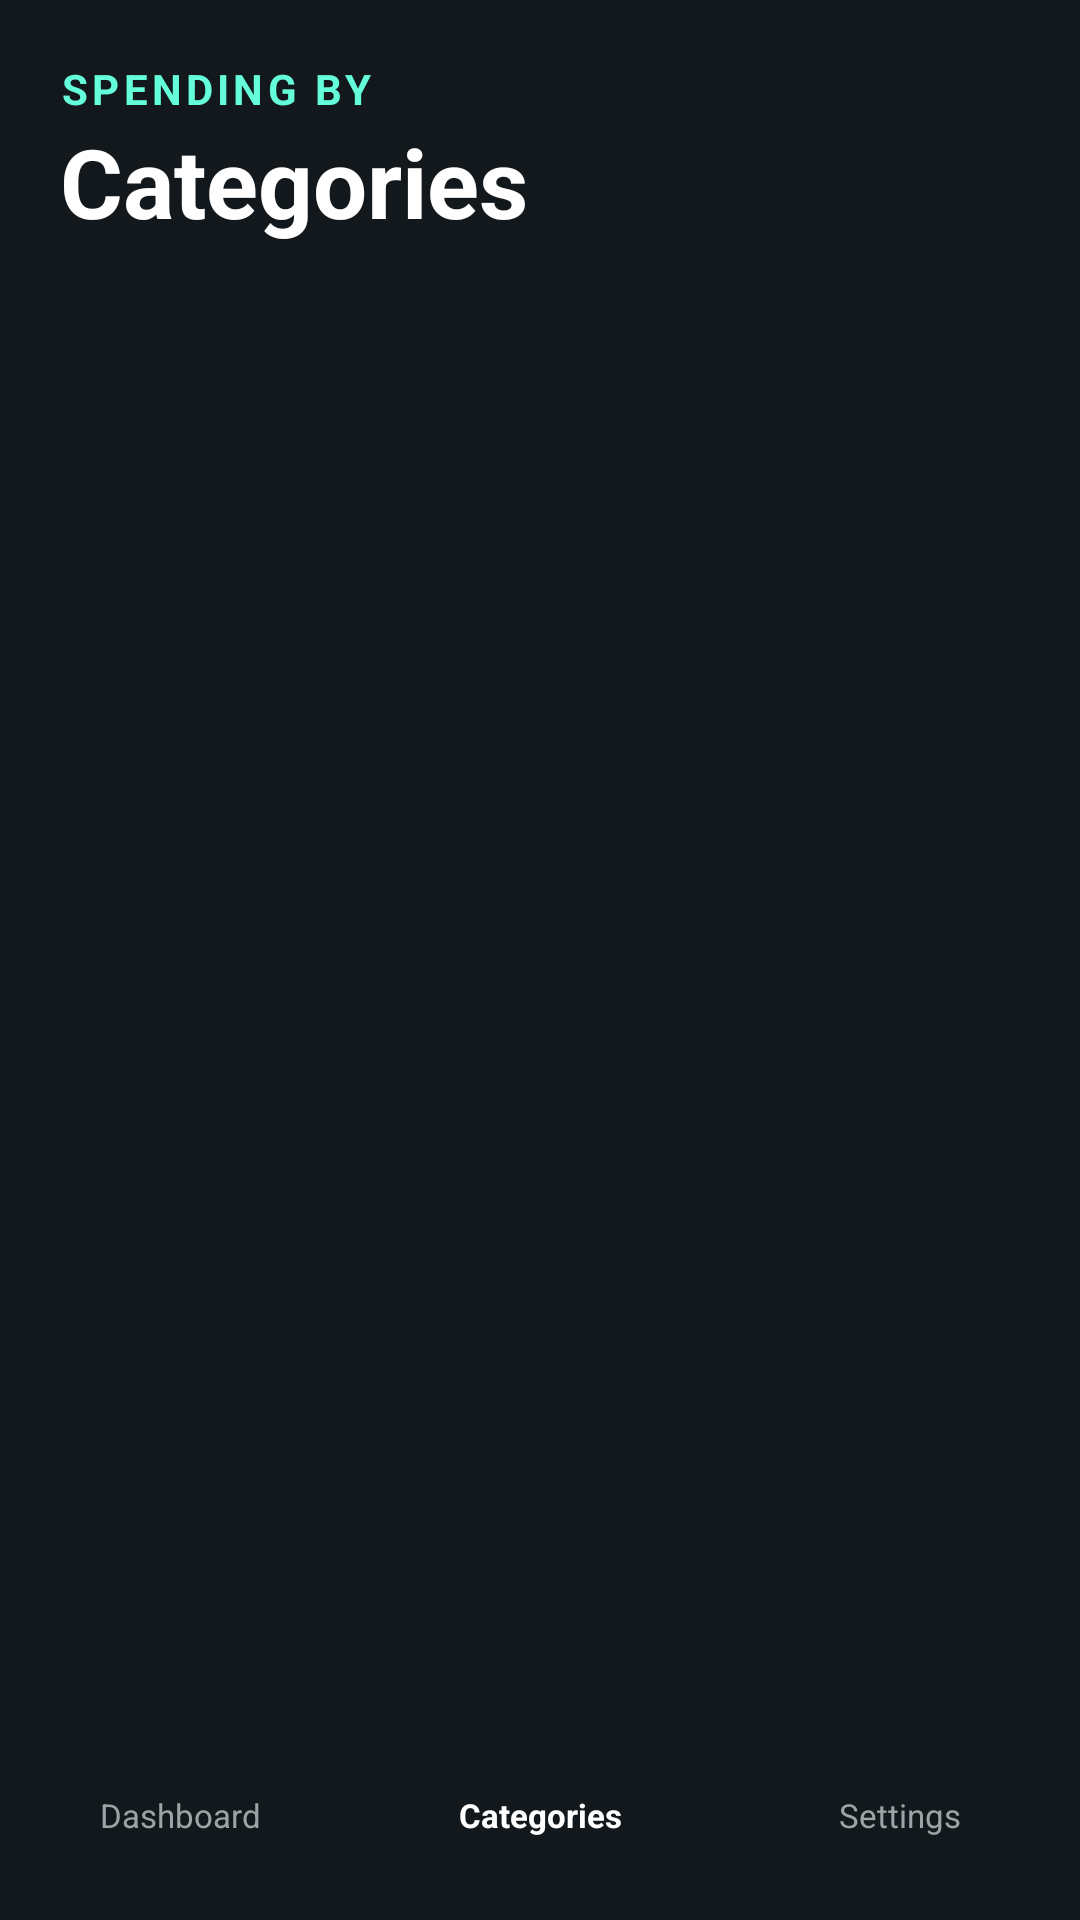

Produce the Android XML layout that renders to this screen, including the resource entries it uses.
<!-- AndroidManifest.xml: application theme Theme.SubWatcher -->
<!-- res/layout/activity_categories.xml -->
<?xml version="1.0" encoding="utf-8"?>
<androidx.constraintlayout.widget.ConstraintLayout
    xmlns:android="http://schemas.android.com/apk/res/android"
    xmlns:app="http://schemas.android.com/apk/res-auto"
    android:layout_width="match_parent"
    android:layout_height="match_parent"
    android:background="@color/bg_dark"
    android:fitsSystemWindows="true">

    <androidx.constraintlayout.widget.Guideline
        android:id="@+id/guideTop"
        android:layout_width="wrap_content"
        android:layout_height="wrap_content"
        android:orientation="horizontal"
        app:layout_constraintGuide_begin="20dp" />

    <androidx.constraintlayout.widget.Guideline
        android:id="@+id/guideStart"
        android:layout_width="wrap_content"
        android:layout_height="wrap_content"
        android:orientation="vertical"
        app:layout_constraintGuide_begin="20dp" />

    <androidx.constraintlayout.widget.Guideline
        android:id="@+id/guideEnd"
        android:layout_width="wrap_content"
        android:layout_height="wrap_content"
        android:orientation="vertical"
        app:layout_constraintGuide_end="20dp" />

    <TextView
        android:id="@+id/tvCategoriesLabel"
        android:layout_width="wrap_content"
        android:layout_height="wrap_content"
        android:text="SPENDING BY"
        android:textColor="@color/neon_green"
        android:textSize="14sp"
        android:textStyle="bold"
        android:letterSpacing="0.1"
        app:layout_constraintTop_toTopOf="@id/guideTop"
        app:layout_constraintStart_toStartOf="@id/guideStart" />

    <TextView
        android:id="@+id/tvCategoriesHeader"
        android:layout_width="wrap_content"
        android:layout_height="wrap_content"
        android:text="Categories"
        android:textColor="@color/white"
        android:textSize="32sp"
        android:textStyle="bold"
        app:layout_constraintTop_toBottomOf="@id/tvCategoriesLabel"
        app:layout_constraintStart_toStartOf="@id/guideStart" />

    <androidx.recyclerview.widget.RecyclerView
        android:id="@+id/rvCategories"
        android:layout_width="0dp"
        android:layout_height="0dp"
        android:layout_marginTop="24dp"
        android:clipToPadding="false"
        android:paddingBottom="80dp"
        app:layout_constraintTop_toBottomOf="@id/tvCategoriesHeader"
        app:layout_constraintStart_toStartOf="@id/guideStart"
        app:layout_constraintEnd_toEndOf="@id/guideEnd"
        app:layout_constraintBottom_toBottomOf="parent" />

    <LinearLayout
        android:id="@+id/bottomNavigation"
        android:layout_width="match_parent"
        android:layout_height="70dp"
        android:background="@android:color/transparent"
        android:gravity="center"
        android:orientation="horizontal"
        app:layout_constraintBottom_toBottomOf="parent">

        <TextView
            android:id="@+id/navDashboard"
            android:layout_width="0dp"
            android:layout_height="match_parent"
            android:layout_weight="1"
            android:gravity="center"
            android:text="Dashboard"
            android:textColor="#9DA3A6"
            android:textSize="11sp"
            android:clickable="true"
            android:focusable="true"
            android:background="?attr/selectableItemBackgroundBorderless" />

        <TextView
            android:id="@+id/navCategories"
            android:layout_width="0dp"
            android:layout_height="match_parent"
            android:layout_weight="1"
            android:gravity="center"
            android:text="Categories"
            android:textColor="@color/white"
            android:textStyle="bold"
            android:textSize="11sp"
            android:clickable="true"
            android:focusable="true"
            android:background="?attr/selectableItemBackgroundBorderless" />

        <TextView
            android:id="@+id/navSettings"
            android:layout_width="0dp"
            android:layout_height="match_parent"
            android:layout_weight="1"
            android:gravity="center"
            android:text="Settings"
            android:textColor="#9DA3A6"
            android:textSize="11sp"
            android:clickable="true"
            android:focusable="true"
            android:background="?attr/selectableItemBackgroundBorderless" />
    </LinearLayout>

</androidx.constraintlayout.widget.ConstraintLayout>
<!-- resources referenced by this layout -->
<resources>
  <color name="bg_dark">#12181B</color>
  <color name="neon_green">#64FFDA</color>
  <color name="white">#FFFFFF</color>
  <style name="Theme.SubWatcher" parent="Base.Theme.SubWatcher" />
  <style name="Base.Theme.SubWatcher" parent="Theme.Material3.DayNight.NoActionBar">
          
          
      </style>
</resources>
